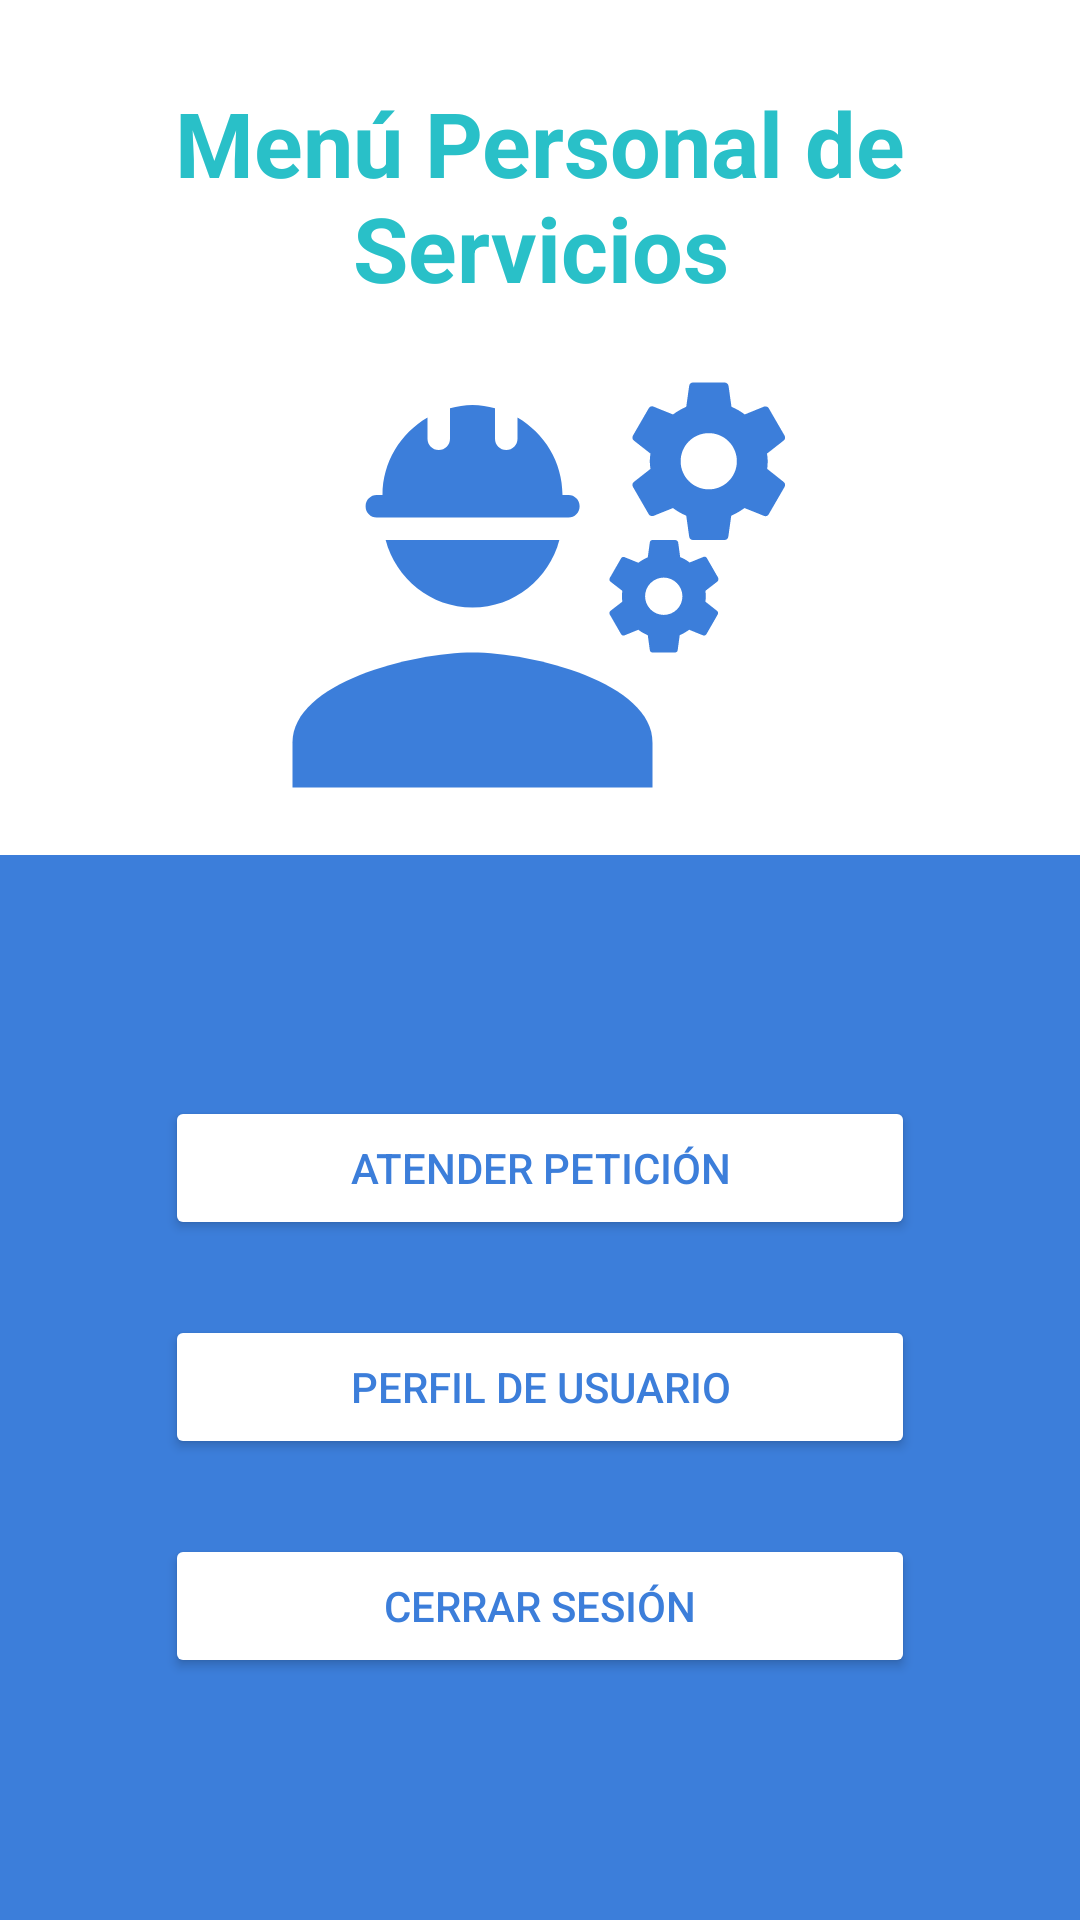

Reconstruct the res/layout file that produces this screen, plus the resources it refers to.
<!-- AndroidManifest.xml: application theme Theme.AppGestion -->
<!-- res/layout/activity_menu_personal.xml -->
<?xml version="1.0" encoding="utf-8"?>
<LinearLayout xmlns:android="http://schemas.android.com/apk/res/android"
    xmlns:app="http://schemas.android.com/apk/res-auto"
    xmlns:tools="http://schemas.android.com/tools"
    android:layout_width="match_parent"
    android:layout_height="match_parent"
    android:orientation="vertical"
    tools:context=".vistas.MenuPersonal">

    <LinearLayout
        android:layout_width="match_parent"
        android:layout_height="wrap_content"
        android:layout_marginStart="25sp"
        android:layout_marginLeft="25sp"
        android:layout_marginTop="25sp"
        android:layout_marginEnd="25sp"
        android:layout_marginRight="25sp"
        android:orientation="vertical">

        <TextView
            android:id="@+id/textView5"
            android:layout_width="match_parent"
            android:layout_height="80sp"
            android:gravity="center"
            android:text="@string/menuservicios"
            android:textColor="?attr/colorPrimary"
            android:textSize="30sp"
            android:textStyle="bold" />

        <ImageView
            android:id="@+id/imageView2"
            android:layout_width="180sp"
            android:layout_height="180sp"
            android:layout_gravity="center"
            android:tint="@color/colorAccentB_c"
            app:srcCompat="@drawable/servicios"
            tools:ignore="VectorDrawableCompat" />

    </LinearLayout>

    <LinearLayout
        android:layout_width="match_parent"
        android:layout_height="match_parent"
        android:background="@color/colorAccentB_c"
        android:gravity="center"
        android:orientation="vertical">

        <Button
            android:id="@+id/btnResolverPeticion"
            android:layout_width="250sp"
            android:layout_height="wrap_content"
            android:layout_marginBottom="25sp"
            android:text="@string/resolverpeticiones"
            android:textColor="@color/colorAccentB_c"
            app:backgroundTint="@color/white"
            app:icon="@drawable/peticion"
            app:iconTint="@color/colorAccentB_c" />

        <Button
            android:id="@+id/btnPerfilPersonal"
            android:layout_width="250sp"
            android:layout_height="wrap_content"
            android:layout_marginBottom="25sp"
            android:text="@string/perfil"
            android:textColor="@color/colorAccentB_c"
            app:backgroundTint="@color/white"
            app:icon="@drawable/empleado"
            app:iconTint="@color/colorAccentB_c" />

        <Button
            android:id="@+id/btnCerrarSesionPersonal"
            android:layout_width="250sp"
            android:layout_height="wrap_content"
            android:text="@string/cerrarsesion"
            android:textColor="@color/colorAccentB_c"
            app:backgroundTint="@color/white"
            app:icon="@drawable/sesion"
            app:iconTint="@color/colorAccentB_c" />
    </LinearLayout>

</LinearLayout>
<!-- resources referenced by this layout -->
<resources>
  <color name="colorAccentB_c">#FF3C7EDA</color>
  <color name="white">#FFFFFFFF</color>
  <!-- drawable servicios: vector/xml drawable (drawable, 2876 chars, omitted) -->
  <string name="cerrarsesion">Cerrar Sesión</string>
  <string name="menuservicios">Menú Personal de Servicios</string>
  <string name="perfil">Perfil de usuario</string>
  <string name="resolverpeticiones">Atender petición</string>
  <style name="Theme.AppGestion" parent="Theme.MaterialComponents.Light.NoActionBar">
          
          <item name="colorPrimary">@color/colorPrimary_c</item>
          <item name="colorPrimaryVariant">@color/colorPrimaryDark_c</item>
          <item name="colorPrimaryDark">@color/colorPrimaryDark_c</item>
          <item name="colorOnPrimary">@color/white</item>
          
          <item name="colorSecondary">@color/colorAccent_c</item>
          <item name="colorSecondaryVariant">@color/colorAccentB_c</item>
          <item name="colorOnSecondary">@color/colorDarkB_c</item>
          
          <item name="android:statusBarColor" tools:targetApi="l">?attr/colorPrimaryVariant</item>
          
      </style>
  <color name="colorPrimary_c">#FF29C0C8</color>
  <color name="colorPrimaryDark_c">#FF2F7691</color>
  <color name="colorAccent_c">#FF89A9E7</color>
  <color name="colorDarkB_c">#FF4676C3</color>
</resources>
